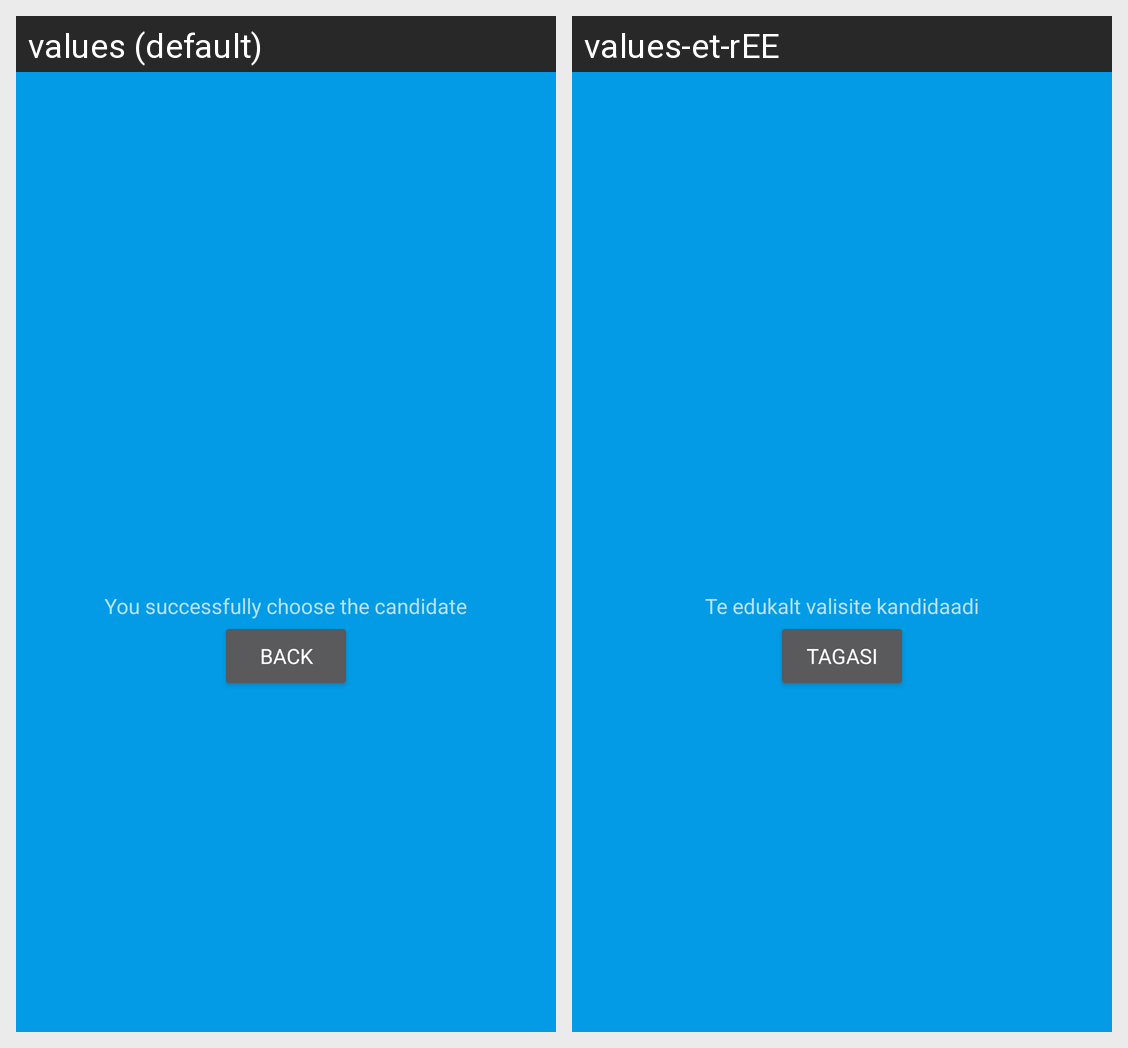

The same Android screen rendered under two of its app's locales, left to right. List the strings drawn on it with the default value and each locale's translation.
Android screen res/layout/activity_candidate_chosen.xml rendered under 2 locales, left to right: values (default), values-et-rEE. Device: Nexus 5 (rendered at 1080×1920; each locale shown at half size, 540×960, under a caption strip naming it); theme AppTheme.
Strings drawn on this screen, with the default value and each locale's value (text and hints the layout hard-codes, and strings that could not be matched under every locale, appear in the picture but are not listed):

you_successfully_choose_the_candidate
  values: You successfully choose the candidate
  values-et-rEE: Te edukalt valisite kandidaadi

back
  values: Back
  values-et-rEE: Tagasi
